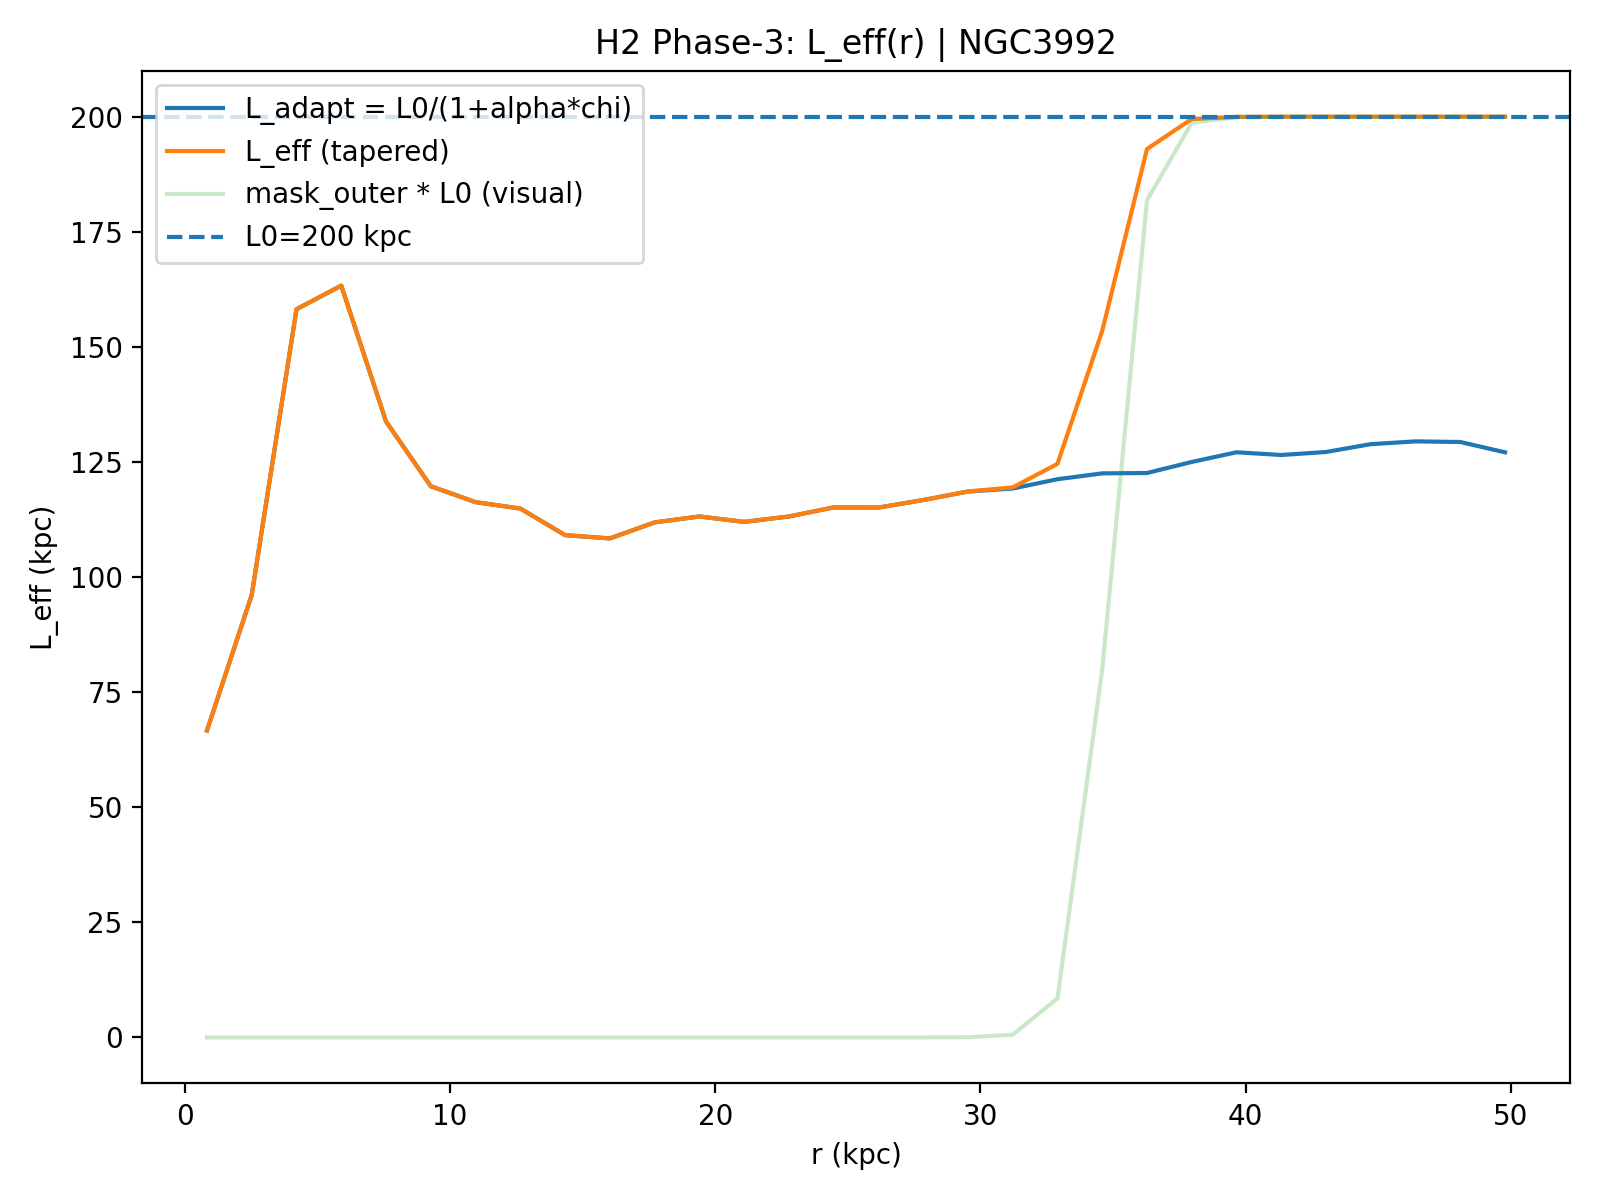

Data behind this chart, as committed beside it:
R_kpc, r_frac, chi_raw, chi_smooth, chi_used, mask_outer, L_adapt_kpc, L_eff_kpc, galaxy, L0_kpc, alpha, sigma_idx, taper_on, taper_r0, taper_k, mu, kernel, Rd_star_kpc
0.8437, 0.01695, 0.9798, 0.8209, 0.9798, 1.8551663863131808e-24, 66.67, 66.67, NGC3992, 200.0, 2.0, 1.0, 1, 0.7, 80.0, 10.0, ananta-hybrid, 4.96
2.531, 0.05085, 0.5293, 0.544, 0.5293, 2.7933838309601797e-23, 96.14, 96.14, NGC3992, 200.0, 2.0, 1.0, 1, 0.7, 80.0, 10.0, ananta-hybrid, 4.96
4.219, 0.08475, 0.1295, 0.2783, 0.1295, 4.2060884846251644e-22, 158.2, 158.2, NGC3992, 200.0, 2.0, 1.0, 1, 0.7, 80.0, 10.0, ananta-hybrid, 4.96
5.906, 0.1186, 0.1101, 0.1863, 0.1101, 6.333241198618332e-21, 163.3, 163.3, NGC3992, 200.0, 2.0, 1.0, 1, 0.7, 80.0, 10.0, ananta-hybrid, 4.96
7.593, 0.1525, 0.2425, 0.233, 0.2425, 9.536162690464907e-20, 133.8, 133.8, NGC3992, 200.0, 2.0, 1.0, 1, 0.7, 80.0, 10.0, ananta-hybrid, 4.96
9.281, 0.1864, 0.3284, 0.3031, 0.3284, 1.4358925451623128e-18, 119.7, 119.7, NGC3992, 200.0, 2.0, 1.0, 1, 0.7, 80.0, 10.0, ananta-hybrid, 4.96
10.97, 0.2203, 0.3528, 0.3455, 0.3528, 2.1620657575661642e-17, 116.3, 116.3, NGC3992, 200.0, 2.0, 1.0, 1, 0.7, 80.0, 10.0, ananta-hybrid, 4.96
12.66, 0.2542, 0.363, 0.3718, 0.363, 3.255496161515921e-16, 114.9, 114.9, NGC3992, 200.0, 2.0, 1.0, 1, 0.7, 80.0, 10.0, ananta-hybrid, 4.96
14.34, 0.2881, 0.4081, 0.3939, 0.4081, 4.9018965927606985e-15, 109.1, 109.1, NGC3992, 200.0, 2.0, 1.0, 1, 0.7, 80.0, 10.0, ananta-hybrid, 4.96
16.03, 0.322, 0.4141, 0.4006, 0.4141, 7.380952908593936e-14, 108.4, 108.4, NGC3992, 200.0, 2.0, 1.0, 1, 0.7, 80.0, 10.0, ananta-hybrid, 4.96
17.72, 0.3559, 0.3859, 0.3913, 0.3859, 1.1113752566564568e-12, 111.9, 111.9, NGC3992, 200.0, 2.0, 1.0, 1, 0.7, 80.0, 10.0, ananta-hybrid, 4.96
19.41, 0.3898, 0.3759, 0.3827, 0.3759, 1.673430504449109e-11, 113.2, 113.2, NGC3992, 200.0, 2.0, 1.0, 1, 0.7, 80.0, 10.0, ananta-hybrid, 4.96
21.09, 0.4237, 0.385, 0.3794, 0.385, 2.5197413924397997e-10, 112, 112, NGC3992, 200.0, 2.0, 1.0, 1, 0.7, 80.0, 10.0, ananta-hybrid, 4.96
22.78, 0.4576, 0.376, 0.3737, 0.376, 3.794048922096517e-09, 113.2, 113.2, NGC3992, 200.0, 2.0, 1.0, 1, 0.7, 80.0, 10.0, ananta-hybrid, 4.96
24.47, 0.4915, 0.3611, 0.3654, 0.3611, 5.7128285763308255e-08, 115.1, 115.1, NGC3992, 200.0, 2.0, 1.0, 1, 0.7, 80.0, 10.0, ananta-hybrid, 4.96
26.15, 0.5254, 0.3614, 0.3578, 0.3614, 8.601993949984446e-07, 115.1, 115.1, NGC3992, 200.0, 2.0, 1.0, 1, 0.7, 80.0, 10.0, ananta-hybrid, 4.96
27.84, 0.5593, 0.3495, 0.3488, 0.3495, 1.2952119392264783e-05, 116.7, 116.7, NGC3992, 200.0, 2.0, 1.0, 1, 0.7, 80.0, 10.0, ananta-hybrid, 4.96
29.53, 0.5932, 0.3364, 0.3388, 0.3364, 0.000195, 118.6, 118.6, NGC3992, 200.0, 2.0, 1.0, 1, 0.7, 80.0, 10.0, ananta-hybrid, 4.96
31.22, 0.6271, 0.3319, 0.3294, 0.3319, 0.002928, 119.2, 119.5, NGC3992, 200.0, 2.0, 1.0, 1, 0.7, 80.0, 10.0, ananta-hybrid, 4.96
32.9, 0.661, 0.3182, 0.32, 0.3182, 0.04234, 121.3, 124.6, NGC3992, 200.0, 2.0, 1.0, 1, 0.7, 80.0, 10.0, ananta-hybrid, 4.96
34.59, 0.6949, 0.3098, 0.312, 0.3098, 0.3997, 122.5, 153.5, NGC3992, 200.0, 2.0, 1.0, 1, 0.7, 80.0, 10.0, ananta-hybrid, 4.96
36.28, 0.7288, 0.3093, 0.3046, 0.3093, 0.9093, 122.6, 193, NGC3992, 200.0, 2.0, 1.0, 1, 0.7, 80.0, 10.0, ananta-hybrid, 4.96
37.97, 0.7627, 0.2939, 0.2949, 0.2939, 0.9934, 125, 199.5, NGC3992, 200.0, 2.0, 1.0, 1, 0.7, 80.0, 10.0, ananta-hybrid, 4.96
39.65, 0.7966, 0.281, 0.2866, 0.281, 0.9996, 127.1, 200, NGC3992, 200.0, 2.0, 1.0, 1, 0.7, 80.0, 10.0, ananta-hybrid, 4.96
41.34, 0.8305, 0.2846, 0.2825, 0.2846, 1, 126.5, 200, NGC3992, 200.0, 2.0, 1.0, 1, 0.7, 80.0, 10.0, ananta-hybrid, 4.96
43.03, 0.8644, 0.2806, 0.2784, 0.2806, 1, 127.2, 200, NGC3992, 200.0, 2.0, 1.0, 1, 0.7, 80.0, 10.0, ananta-hybrid, 4.96
44.72, 0.8983, 0.2704, 0.2727, 0.2704, 1, 128.9, 200, NGC3992, 200.0, 2.0, 1.0, 1, 0.7, 80.0, 10.0, ananta-hybrid, 4.96
46.4, 0.9322, 0.2669, 0.2696, 0.2669, 1, 129.5, 200, NGC3992, 200.0, 2.0, 1.0, 1, 0.7, 80.0, 10.0, ananta-hybrid, 4.96
48.09, 0.9661, 0.2676, 0.2717, 0.2676, 1, 129.3, 200, NGC3992, 200.0, 2.0, 1.0, 1, 0.7, 80.0, 10.0, ananta-hybrid, 4.96
49.78, 1.0, 0.281, 0.277, 0.281, 1, 127.1, 200, NGC3992, 200.0, 2.0, 1.0, 1, 0.7, 80.0, 10.0, ananta-hybrid, 4.96
